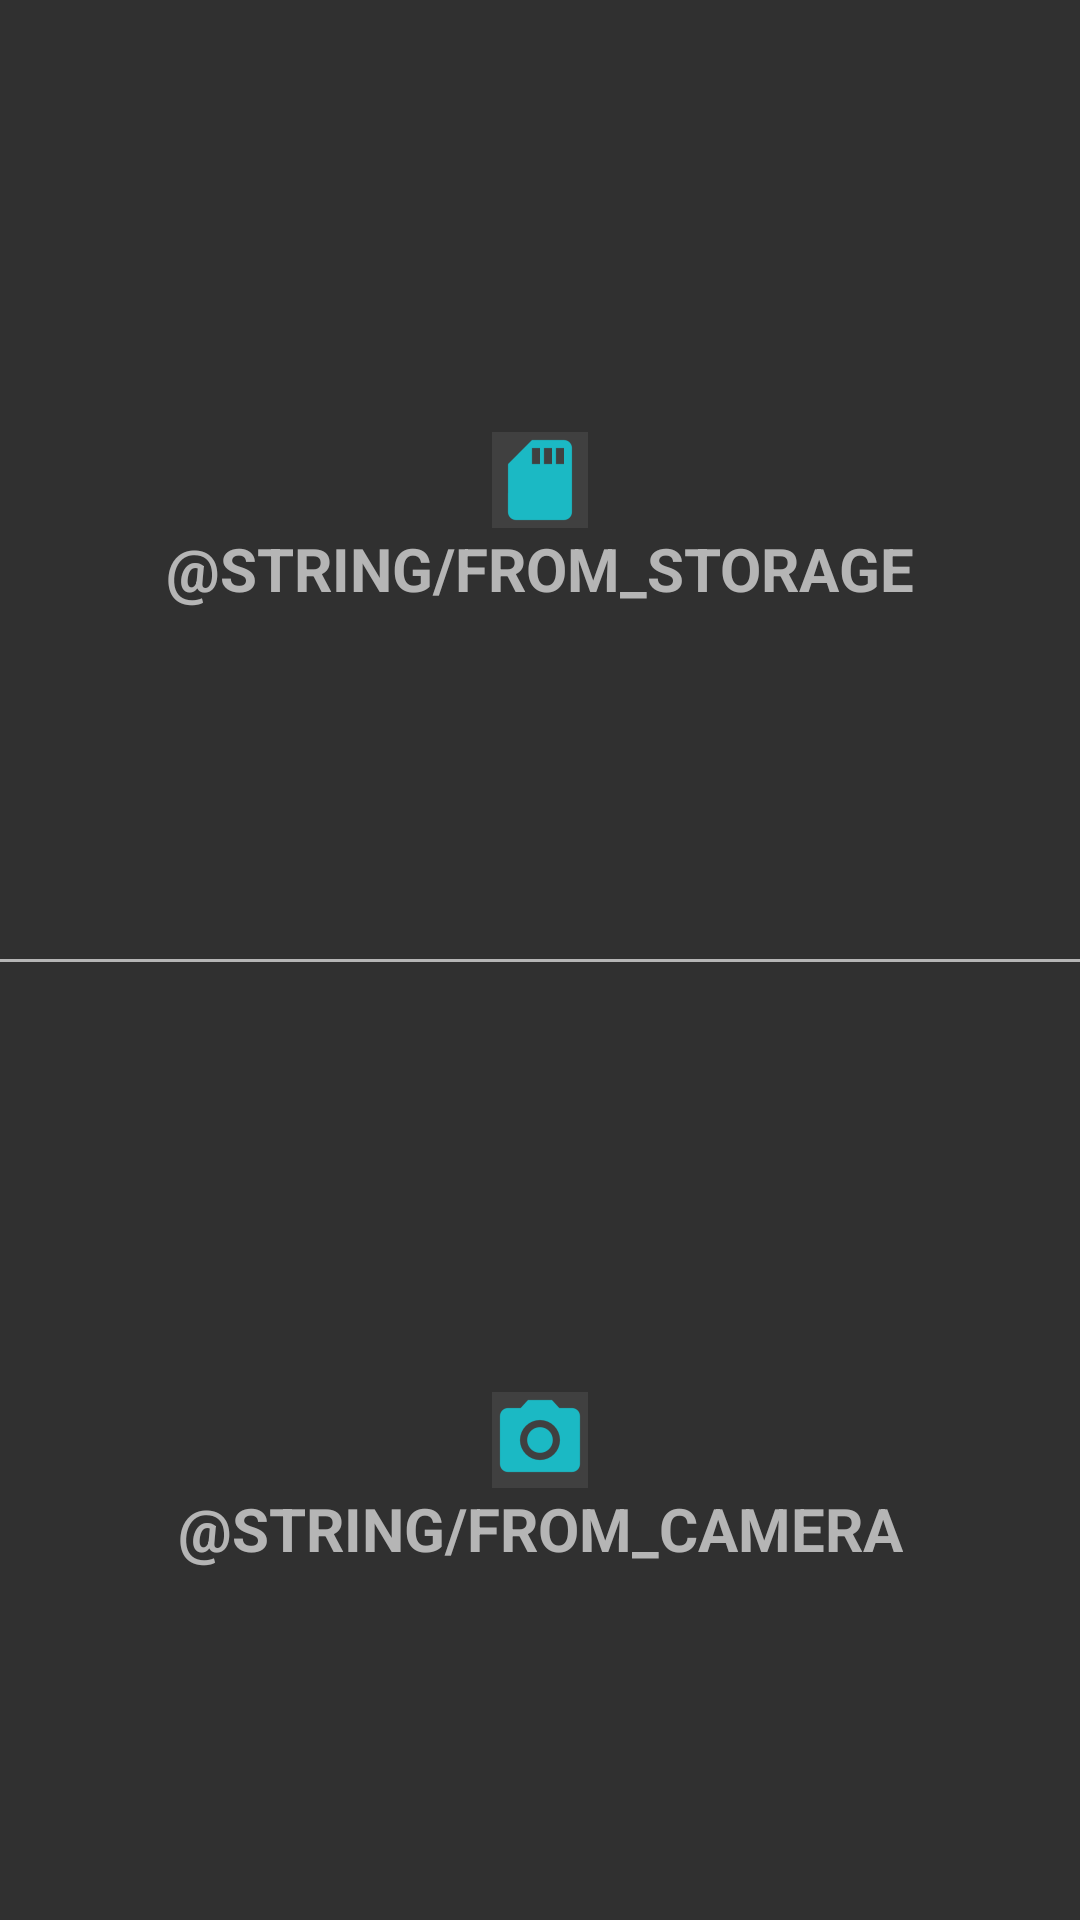

This screen was rendered from an Android layout file. Write that file and the resources it references.
<!-- AndroidManifest.xml: application theme Theme.AppCompat -->
<!-- res/layout/choose_pictures_activity.xml -->
<?xml version="1.0" encoding="utf-8"?>
<android.support.constraint.ConstraintLayout xmlns:android="http://schemas.android.com/apk/res/android"
    xmlns:app="http://schemas.android.com/apk/res-auto"
    android:orientation="vertical"
    android:layout_width="match_parent"
    android:layout_height="match_parent">

    <android.support.constraint.ConstraintLayout
        android:id="@+id/storageConstraint"
        android:layout_width="0dp"
        android:layout_height="0dp"

        app:layout_constraintTop_toTopOf="parent"
        app:layout_constraintLeft_toLeftOf="parent"
        app:layout_constraintRight_toRightOf="parent"
        app:layout_constraintBottom_toTopOf="@+id/cameraConstraint"
        >

        <android.support.v7.widget.AppCompatImageButton
            android:id="@+id/storageButton"
            android:layout_width="wrap_content"
            android:layout_height="wrap_content"

            android:src="@drawable/storage_icon"
            android:background="#14ffffff"

            app:layout_constraintLeft_toLeftOf="parent"
            app:layout_constraintRight_toRightOf="parent"
            app:layout_constraintTop_toTopOf="parent"
            app:layout_constraintBottom_toBottomOf="parent"
            />

        <TextView
            android:id="@+id/textFromStorage"
            android:layout_width="wrap_content"
            android:layout_height="wrap_content"

            android:text="@string/from_storage"
            android:textAllCaps="true"
            android:textSize="20sp"
            android:textStyle="bold"
            android:textColor="@color/gray"

            app:layout_constraintLeft_toLeftOf="parent"
            app:layout_constraintRight_toRightOf="parent"
            app:layout_constraintTop_toBottomOf="@+id/storageButton"
            />
    </android.support.constraint.ConstraintLayout>

    <View
        android:id="@+id/separator"
        android:layout_width="0dp"
        android:layout_height="1dp"
        android:background="@color/gray"
        android:layout_marginLeft="10dp"
        android:layout_marginRight="10dp"
        android:layout_marginTop="5dp"
        android:layout_marginBottom="5dp"

        app:layout_constraintTop_toTopOf="parent"
        app:layout_constraintBottom_toBottomOf="parent"
        app:layout_constraintLeft_toRightOf="@+id/image_item"
        app:layout_constraintRight_toLeftOf="@+id/check_item"
        />

    <android.support.constraint.ConstraintLayout
        android:id="@+id/cameraConstraint"
        android:layout_width="0dp"
        android:layout_height="0dp"

        app:layout_constraintLeft_toLeftOf="parent"
        app:layout_constraintRight_toRightOf="parent"
        app:layout_constraintTop_toBottomOf="@+id/storageConstraint"
        app:layout_constraintBottom_toBottomOf="parent"
        >

        <android.support.v7.widget.AppCompatImageButton
            android:id="@+id/cameraButton"
            android:layout_width="wrap_content"
            android:layout_height="wrap_content"

            android:src="@drawable/camera_icon"
            android:background="#14ffffff"

            app:layout_constraintLeft_toLeftOf="parent"
            app:layout_constraintRight_toRightOf="parent"
            app:layout_constraintTop_toTopOf="parent"
            app:layout_constraintBottom_toBottomOf="parent"
            />

        <TextView
            android:id="@+id/textFromCamera"
            android:layout_width="wrap_content"
            android:layout_height="wrap_content"

            android:text="@string/from_camera"
            android:textAllCaps="true"
            android:textSize="20sp"
            android:textStyle="bold"
            android:textColor="@color/gray"

            app:layout_constraintLeft_toLeftOf="parent"
            app:layout_constraintRight_toRightOf="parent"
            app:layout_constraintTop_toBottomOf="@+id/cameraButton"
            />
    </android.support.constraint.ConstraintLayout>


</android.support.constraint.ConstraintLayout>
<!-- resources referenced by this layout -->
<resources>
  <color name="gray">#dacccccc</color>
  <!-- drawable camera_icon: png bitmap (drawable-hdpi, 822 bytes) -->
  <!-- drawable storage_icon: png bitmap (drawable-hdpi, 422 bytes) -->
</resources>
